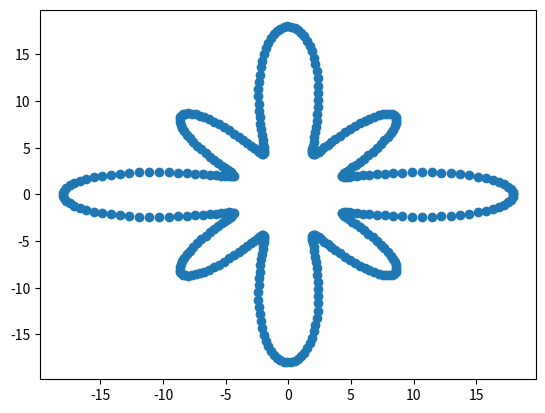

Write Python code to recreate this figure.
import numpy as np
import matplotlib.pyplot as pt


# --- Make a fake granule with mean radius 10.0 and two fluctuation modes ---

angles = np.linspace(0,2*np.pi,400) # sample 400 angles, as in boundary_extraction.py
radii = 10.0 + 3.0 * np.cos(angles * 4) + 5.0 * np.cos(angles * 8) # fake granule radii


# --- Analyse the fake granule, just like granule explorer does, to get the fourier components ---

magnitudes = np.fft.rfft(radii) # Do fourier transform
print(magnitudes)

# In boundary_extraction.py, line 119, we drop the first two fourier terms, and terms higher than the 60th.
#  This is because the first Fourier term sets the mean radius (which we don't need for fluctation analysis),
#  and the second Fourier term just sets where the granule is (which we also don't care about),
#  and modes higher than 60 are so high frequency that they only represent noise in the image and so are useless.
magnitudes = magnitudes[2:60]

# we also save the mean radius and position in fourier.h5
mean_radius = np.mean(radii)

print("mean radius", mean_radius) # should be 10.0


# -------- Do the inverse fourier transform ---------
#  This should recover the radii we started out with. This is the part you need.

# We dropped the fist two modes, but we need the indicies to line up with the
# mode numbers, so here we add two zeroes to the start of the magnitudes array,
# to shift everything else over.
magnitudes = np.append( np.array([0.0+0.0j, 0.0+0.0j]), magnitudes  )

# We have add the mean_radius back in, becasue we dropped the first fourier mode 
# We want 400 samples because that was the original length of radii 
radii_1 = mean_radius + np.fft.irfft(magnitudes,400)

# ------- Do the inverse transform by hand -------

modes = np.arange(2,60) #the modes we have kept
radii_2 = np.zeros_like(radii,dtype="complex128") #array of zeroes for the radii to go in

# sum the simple waves up over all modes (remember that magnitude is still padded with two leading zeros here)
for mode in modes:
    radii_2 += magnitudes[mode] * np.exp( 2.0j * np.pi * mode * np.arange(400) / 400)
radii_2 /= len(radii) // 2 # this is part of the definition of irfft
radii_2 = radii_2.real #get rid of imaginary part: not needed

radii_2 += mean_radius # add in the mean radius

# Should be close to zero as radii_2 and radii _1 are equivalent
print("compare irfft and manual code ",sum(abs(radii_2 - radii_1)))
# Should be small but not as close to zero because we dropped some modes
print("compare original and reconstructed radii ", (abs(radii_2 - radii)).mean()) 

#plots to show that origina and reconstructed versions look the same
# pt.scatter(radii*np.cos(angles),radii*np.sin(angles))
pt.scatter(radii_1*np.cos(angles),radii_1*np.sin(angles))
# pt.scatter(radii_2*np.cos(angles),radii_2*np.sin(angles))

pt.show()
